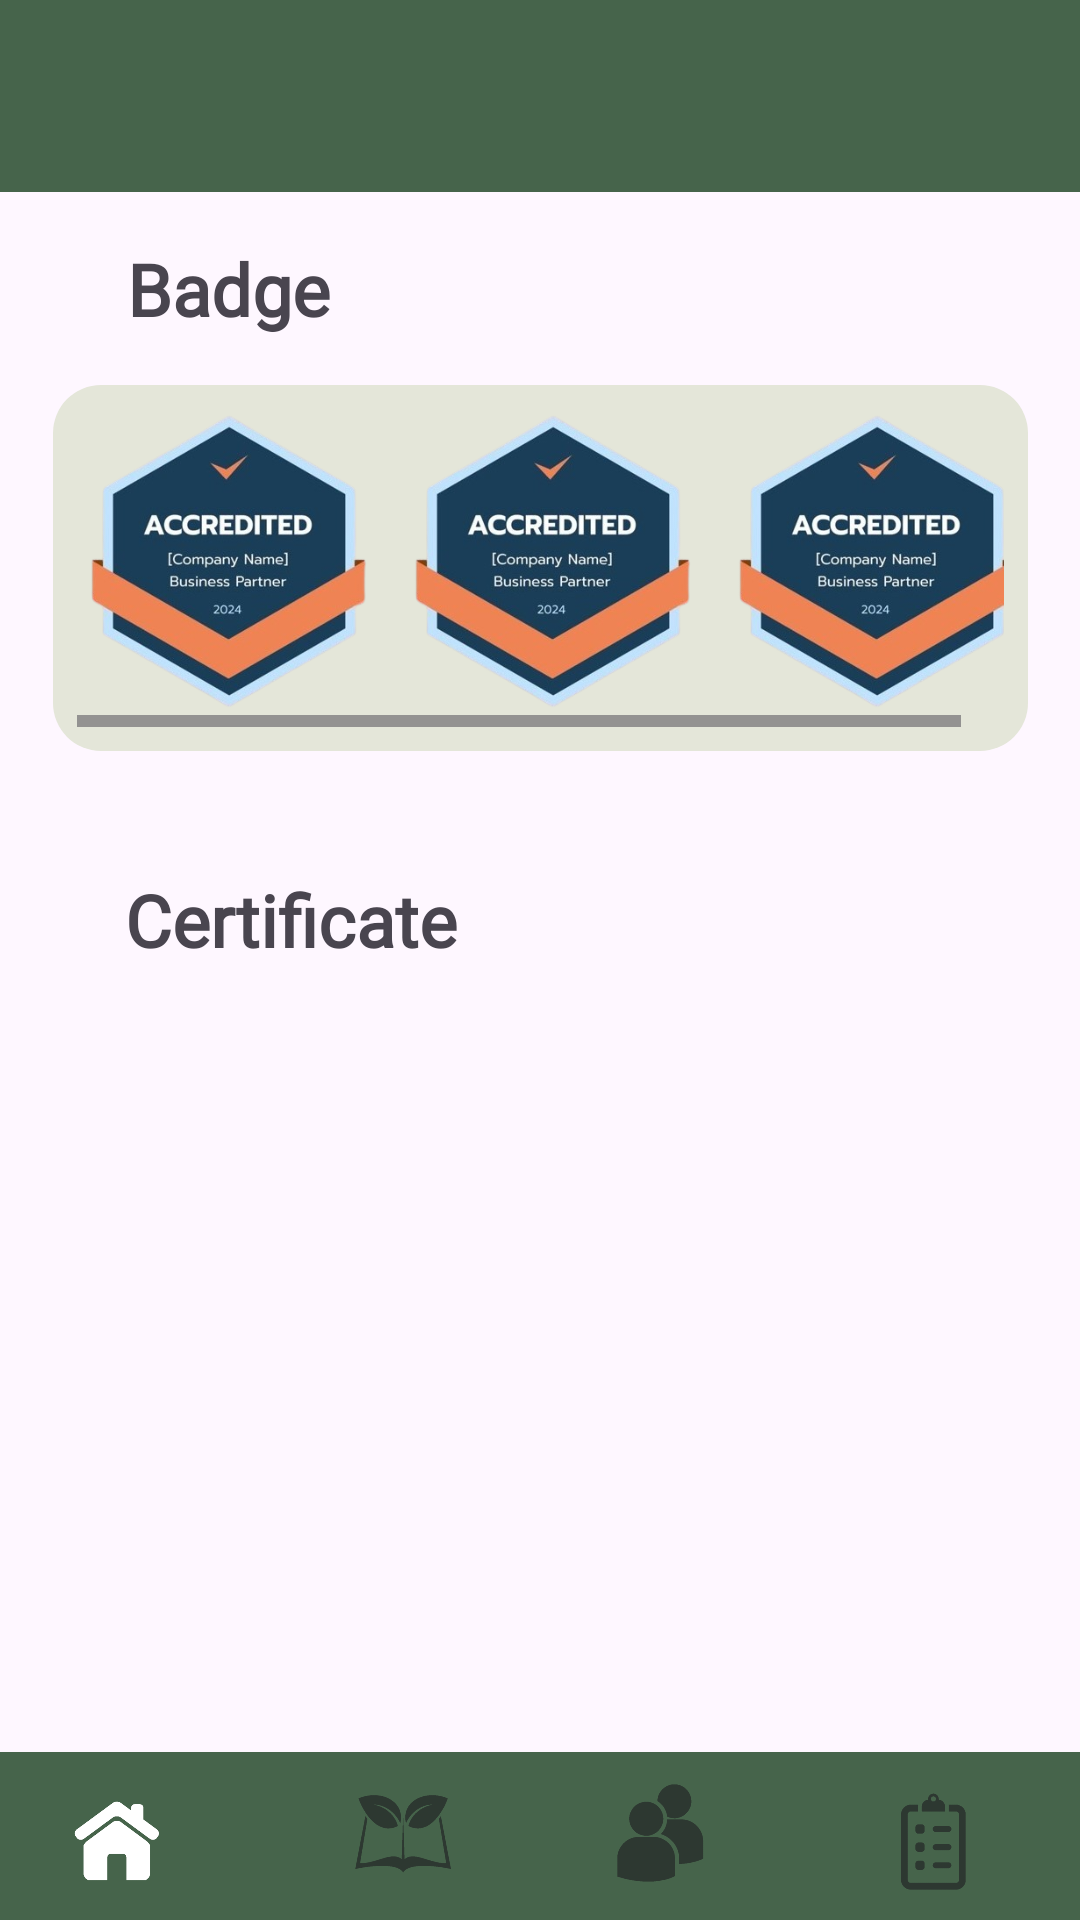

The Android layout XML behind this screen, and the referenced resources:
<!-- AndroidManifest.xml: application theme Theme.EcoSynergy -->
<!-- res/layout/activity_dashboard_certificate.xml -->
<?xml version="1.0" encoding="utf-8"?>
<androidx.constraintlayout.widget.ConstraintLayout xmlns:android="http://schemas.android.com/apk/res/android"
    xmlns:app="http://schemas.android.com/apk/res-auto"
    xmlns:tools="http://schemas.android.com/tools"
    android:id="@+id/activity_dashboard_certificate"
    android:layout_width="match_parent"
    android:layout_height="match_parent"
    tools:context=".DashboardCertificateActivity">

    <com.google.android.material.bottomnavigation.BottomNavigationView
        android:id="@+id/bottom_navigation"
        style="@style/CustomBottomNavigationView"
        android:layout_width="match_parent"
        android:layout_height="wrap_content"
        android:background="@color/primaryColor"
        app:itemIconSize="50dp"
        app:itemIconTint="@color/custom_icon_tint"
        app:labelVisibilityMode="unlabeled"
        app:layout_constraintBottom_toBottomOf="parent"
        app:menu="@menu/bottom_navigation_menu" />

    
    <include
        android:id="@+id/toolbar"
        layout="@layout/toolbar"
        app:layout_constraintTop_toTopOf="parent" />

    
    <ScrollView
        android:id="@+id/scrollableContent"
        android:layout_width="match_parent"
        android:layout_height="0dp"
        android:fillViewport="true"
        app:layout_constraintBottom_toTopOf="@id/bottom_navigation"
        app:layout_constraintTop_toBottomOf="@id/toolbar">

        <androidx.constraintlayout.widget.ConstraintLayout
            android:layout_width="match_parent"
            android:layout_height="wrap_content"
            android:padding="16dp">

            <androidx.constraintlayout.widget.ConstraintLayout
                android:id="@+id/badgeCard"
                android:layout_width="325dp"
                android:layout_height="122dp"
                android:layout_marginTop="16dp"
                android:background="@drawable/certificate_card"
                android:padding="8dp"
                app:layout_constraintEnd_toEndOf="parent"
                app:layout_constraintStart_toStartOf="parent"
                app:layout_constraintTop_toBottomOf="@id/TVBadge">

                <HorizontalScrollView
                    android:id="@+id/horizontalScrollView"
                    android:layout_width="match_parent"
                    android:layout_height="match_parent"
                    android:fillViewport="true">

                    <LinearLayout
                        android:layout_width="wrap_content"
                        android:layout_height="match_parent"
                        android:orientation="horizontal">

                        <ImageView
                            android:id="@+id/badge1"
                            android:layout_width="100dp"
                            android:layout_height="100dp"
                            android:layout_marginEnd="8dp"
                            android:src="@drawable/badge" />

                        <ImageView
                            android:id="@+id/badge2"
                            android:layout_width="100dp"
                            android:layout_height="100dp"
                            android:layout_marginEnd="8dp"
                            android:src="@drawable/badge" />

                        <ImageView
                            android:id="@+id/badge3"
                            android:layout_width="100dp"
                            android:layout_height="100dp"
                            android:layout_marginEnd="8dp"
                            android:src="@drawable/badge" />

                    </LinearLayout>
                </HorizontalScrollView>

            </androidx.constraintlayout.widget.ConstraintLayout>

            <LinearLayout
                android:id="@+id/certificateContainer"
                android:layout_width="match_parent"
                android:layout_height="wrap_content"
                android:layout_marginTop="16dp"
                android:orientation="vertical"
                app:layout_constraintTop_toBottomOf="@id/TVCertificate"
                tools:layout_editor_absoluteX="16dp">
                
            </LinearLayout>

            <TextView
                android:id="@+id/TVBadge"
                android:layout_width="wrap_content"
                android:layout_height="wrap_content"
                android:fontFamily="@font/inria_sans_bold"
                android:text="Badge"
                android:textSize="24sp"
                android:textStyle="bold"
                app:layout_constraintEnd_toEndOf="parent"
                app:layout_constraintHorizontal_bias="0.101"
                app:layout_constraintStart_toStartOf="parent"
                tools:layout_editor_absoluteY="5dp" />

            <TextView
                android:id="@+id/TVCertificate"
                android:layout_width="wrap_content"
                android:layout_height="wrap_content"
                android:layout_marginTop="40dp"
                android:fontFamily="@font/inria_sans_bold"
                android:text="Certificate"
                android:textSize="24sp"
                android:textStyle="bold"
                app:layout_constraintEnd_toEndOf="parent"
                app:layout_constraintHorizontal_bias="0.118"
                app:layout_constraintStart_toStartOf="parent"
                app:layout_constraintTop_toBottomOf="@+id/badgeCard" />
        </androidx.constraintlayout.widget.ConstraintLayout>
    </ScrollView>


</androidx.constraintlayout.widget.ConstraintLayout>
<!-- res/layout/toolbar.xml (included above) -->
<?xml version="1.0" encoding="utf-8"?>
<androidx.appcompat.widget.Toolbar
    xmlns:android="http://schemas.android.com/apk/res/android"
    android:id="@+id/toolbar"
    android:layout_width="match_parent"
    android:layout_height="wrap_content"
    android:background="@color/primaryColor"
    android:theme="@style/ThemeOverlay.AppCompat.Dark.ActionBar"
    android:elevation="4dp"
    android:titleTextColor="@android:color/white" />
<!-- resources referenced by this layout -->
<resources>
  <color name="primaryColor">#46644b</color>
  <!-- drawable badge: png bitmap (drawable, 118971 bytes) -->
  <!-- drawable certificate_card (drawable) -->
  <shape xmlns:android="http://schemas.android.com/apk/res/android">
      <solid android:color="#E4E6D9" /> 
      <corners android:radius="16dp" /> 
      <size android:height="100dp" /> 
  </shape>
  <style name="CustomBottomNavigationView" parent="Widget.MaterialComponents.BottomNavigationView">
          <item name="itemBackground">@color/primaryColor</item>
          <item name="itemRippleColor">@null</item>
      </style>
  <style name="Theme.EcoSynergy" parent="Base.Theme.EcoSynergy" />
  <style name="Base.Theme.EcoSynergy" parent="Theme.Material3.DayNight.NoActionBar">
          
          <item name="colorPrimary">@color/primaryColor</item>
          <item name="buttonStyle">@style/CustomButtonStyle</item>
      </style>
  <style name="CustomButtonStyle" parent="Widget.MaterialComponents.Button">
          <item name="backgroundTint">@color/primaryColor</item>
          <item name="android:textColor">@android:color/white</item>
      </style>
</resources>
